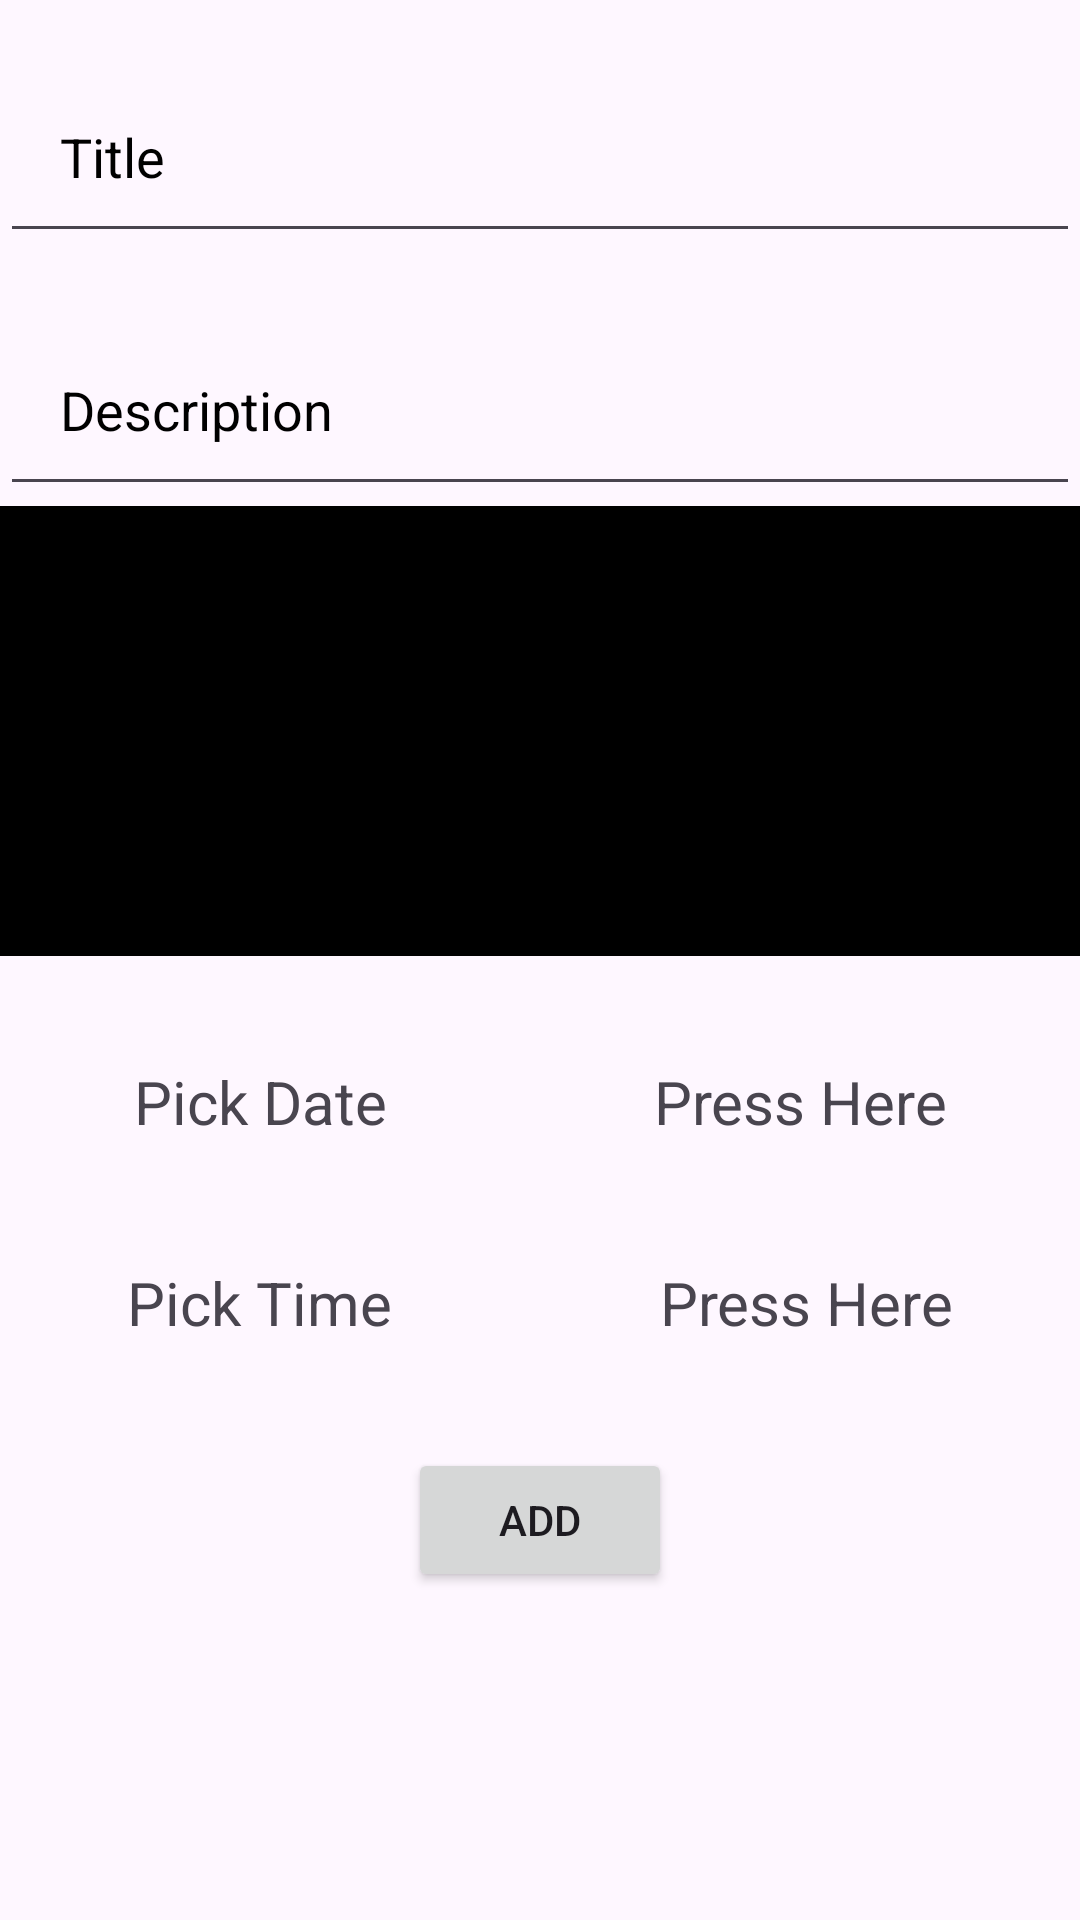

Write the Android layout XML for this screen, with the resource values it uses.
<!-- AndroidManifest.xml: application theme Theme.Notes_Task_Re -->
<!-- res/layout/fragment_add_notes.xml -->
<?xml version="1.0" encoding="utf-8"?>
<LinearLayout xmlns:android="http://schemas.android.com/apk/res/android"
    xmlns:tools="http://schemas.android.com/tools"
    android:layout_width="match_parent"
    android:layout_height="match_parent"
    android:layout_margin="30dp"
    android:orientation="vertical"
    tools:context=".FragmentAddNotes">

    
    <EditText
        android:layout_width="match_parent"
        android:layout_height="wrap_content"
        android:id="@+id/etTitle"
        android:hint="@string/title"
        android:textColorHint="@color/black"
        android:padding="20dp"
        android:layout_marginTop="20dp"
        />
    <EditText
        android:layout_width="match_parent"
        android:layout_height="wrap_content"
        android:id="@+id/etDescription"
        android:hint="@string/Description"
        android:textColorHint="@color/black"
        android:maxLines="3"
        android:padding="20dp"
        android:gravity="top"
        android:layout_marginTop="20dp"
        />
    <ImageView
        android:layout_width="match_parent"
        android:layout_height="150dp"
        android:layout_gravity="center"
        android:id="@+id/imageView"
        android:background="@color/black"
        />

    <LinearLayout
        android:layout_width="match_parent"
        android:layout_height="wrap_content"
        android:orientation="horizontal"
        android:layout_marginTop="30dp">
        <TextView
            android:layout_width="wrap_content"
            android:layout_height="wrap_content"
            android:id="@+id/tvPickDateText"
            android:padding="5dp"
            android:textSize="20sp"
            android:layout_weight="1"
            android:gravity="center"
            android:text="@string/pick_date"/>
        <TextView
            android:layout_width="wrap_content"
            android:layout_height="wrap_content"
            android:id="@+id/tvPickDate"
            android:padding="5dp"
            android:textSize="20sp"
            android:layout_weight="1"
            android:gravity="center"
            android:drawableStart="@drawable/baseline_date_24"
            android:text="@string/click"/>

    </LinearLayout>

    <LinearLayout
        android:layout_width="match_parent"
        android:layout_height="wrap_content"
        android:orientation="horizontal"
        android:layout_marginTop="30dp">
        <TextView
            android:layout_width="wrap_content"
            android:layout_height="wrap_content"
            android:id="@+id/tvPickTimeText"
            android:text="@string/pick_time"
            android:gravity="center"
            android:padding="5dp"
            android:layout_weight="1"
            android:textSize="20sp"/>

        <TextView
            android:layout_width="wrap_content"
            android:layout_height="wrap_content"
            android:id="@+id/tvPickTime"
            android:drawableStart="@drawable/baseline_more_time_24"
            android:text="@string/click"
            android:gravity="center"
            android:padding="5dp"
            android:paddingStart="10dp"
            android:layout_weight="1"
            android:textSize="20sp"/>
    </LinearLayout>
    <Button
        android:layout_width="wrap_content"
        android:layout_height="wrap_content"
        android:text="@string/add"
        android:id="@+id/btnAdd"
        android:layout_gravity="center"
        android:layout_marginTop="30dp"/>

</LinearLayout>
<!-- resources referenced by this layout -->
<resources>
  <color name="black">#FF000000</color>
  <string name="Description">Description</string>
  <string name="add">Add</string>
  <string name="click">Press Here</string>
  <string name="pick_date">Pick Date</string>
  <string name="pick_time">Pick Time</string>
  <string name="title">Title</string>
  <style name="Theme.Notes_Task_Re" parent="Base.Theme.Notes_Task_Re" />
  <style name="Base.Theme.Notes_Task_Re" parent="Theme.Material3.DayNight.NoActionBar">
          
          
      </style>
</resources>
